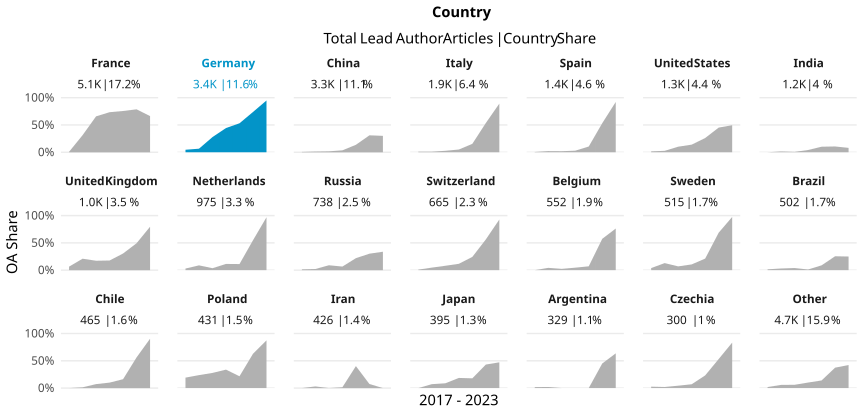

The data file committed next to this chart (first rows):
country_name_fct, cr_year, articles, cc_total, prop
France, '17, 744, 6, 0.008065
France, '18, 765, 239, 0.3124
France, '19, 816, 537, 0.6581
France, '20, 820, 602, 0.7341
France, '21, 781, 591, 0.7567
France, '22, 704, 554, 0.7869
France, '23, 433, 287, 0.6628
Germany, '17, 481, 22, 0.04574
Germany, '18, 523, 34, 0.06501
Germany, '19, 561, 156, 0.2781
Germany, '20, 527, 234, 0.444
Germany, '21, 533, 283, 0.531
Germany, '22, 535, 395, 0.7383
Germany, '23, 256, 243, 0.9492
China, '17, 467, 3, 0.006424
China, '18, 455, 6, 0.01319
China, '19, 531, 9, 0.01695
China, '20, 429, 15, 0.03497
China, '21, 490, 67, 0.1367
China, '22, 538, 167, 0.3104
China, '23, 366, 110, 0.3005
Italy, '17, 292, 3, 0.01027
Italy, '18, 277, 3, 0.01083
Italy, '19, 303, 8, 0.0264
Italy, '20, 300, 15, 0.05
Italy, '21, 298, 46, 0.1544
Italy, '22, 265, 142, 0.5358
Italy, '23, 148, 132, 0.8919
Spain, '17, 186, 1, 0.005376
Spain, '18, 189, 4, 0.02116
Spain, '19, 206, 4, 0.01942
Spain, '20, 210, 6, 0.02857
Spain, '21, 247, 26, 0.1053
Spain, '22, 212, 113, 0.533
Spain, '23, 115, 106, 0.9217
United States, '17, 244, 4, 0.01639
United States, '18, 192, 5, 0.02604
United States, '19, 177, 18, 0.1017
United States, '20, 172, 24, 0.1395
United States, '21, 245, 64, 0.2612
United States, '22, 146, 66, 0.4521
United States, '23, 121, 60, 0.4959
India, '17, 149, 0, 0
India, '18, 136, 2, 0.01471
India, '19, 137, 1, 0.007299
India, '20, 169, 7, 0.04142
India, '21, 256, 26, 0.1016
India, '22, 189, 20, 0.1058
India, '23, 137, 11, 0.08029
United Kingdom, '17, 186, 12, 0.06452
United Kingdom, '18, 181, 38, 0.2099
United Kingdom, '19, 168, 29, 0.1726
United Kingdom, '20, 181, 32, 0.1768
United Kingdom, '21, 167, 51, 0.3054
United Kingdom, '22, 83, 41, 0.494
United Kingdom, '23, 54, 43, 0.7963
Netherlands, '17, 135, 4, 0.02963
Netherlands, '18, 148, 13, 0.08784
Netherlands, '19, 168, 6, 0.03571
Netherlands, '20, 149, 17, 0.1141
... 87 more rows
